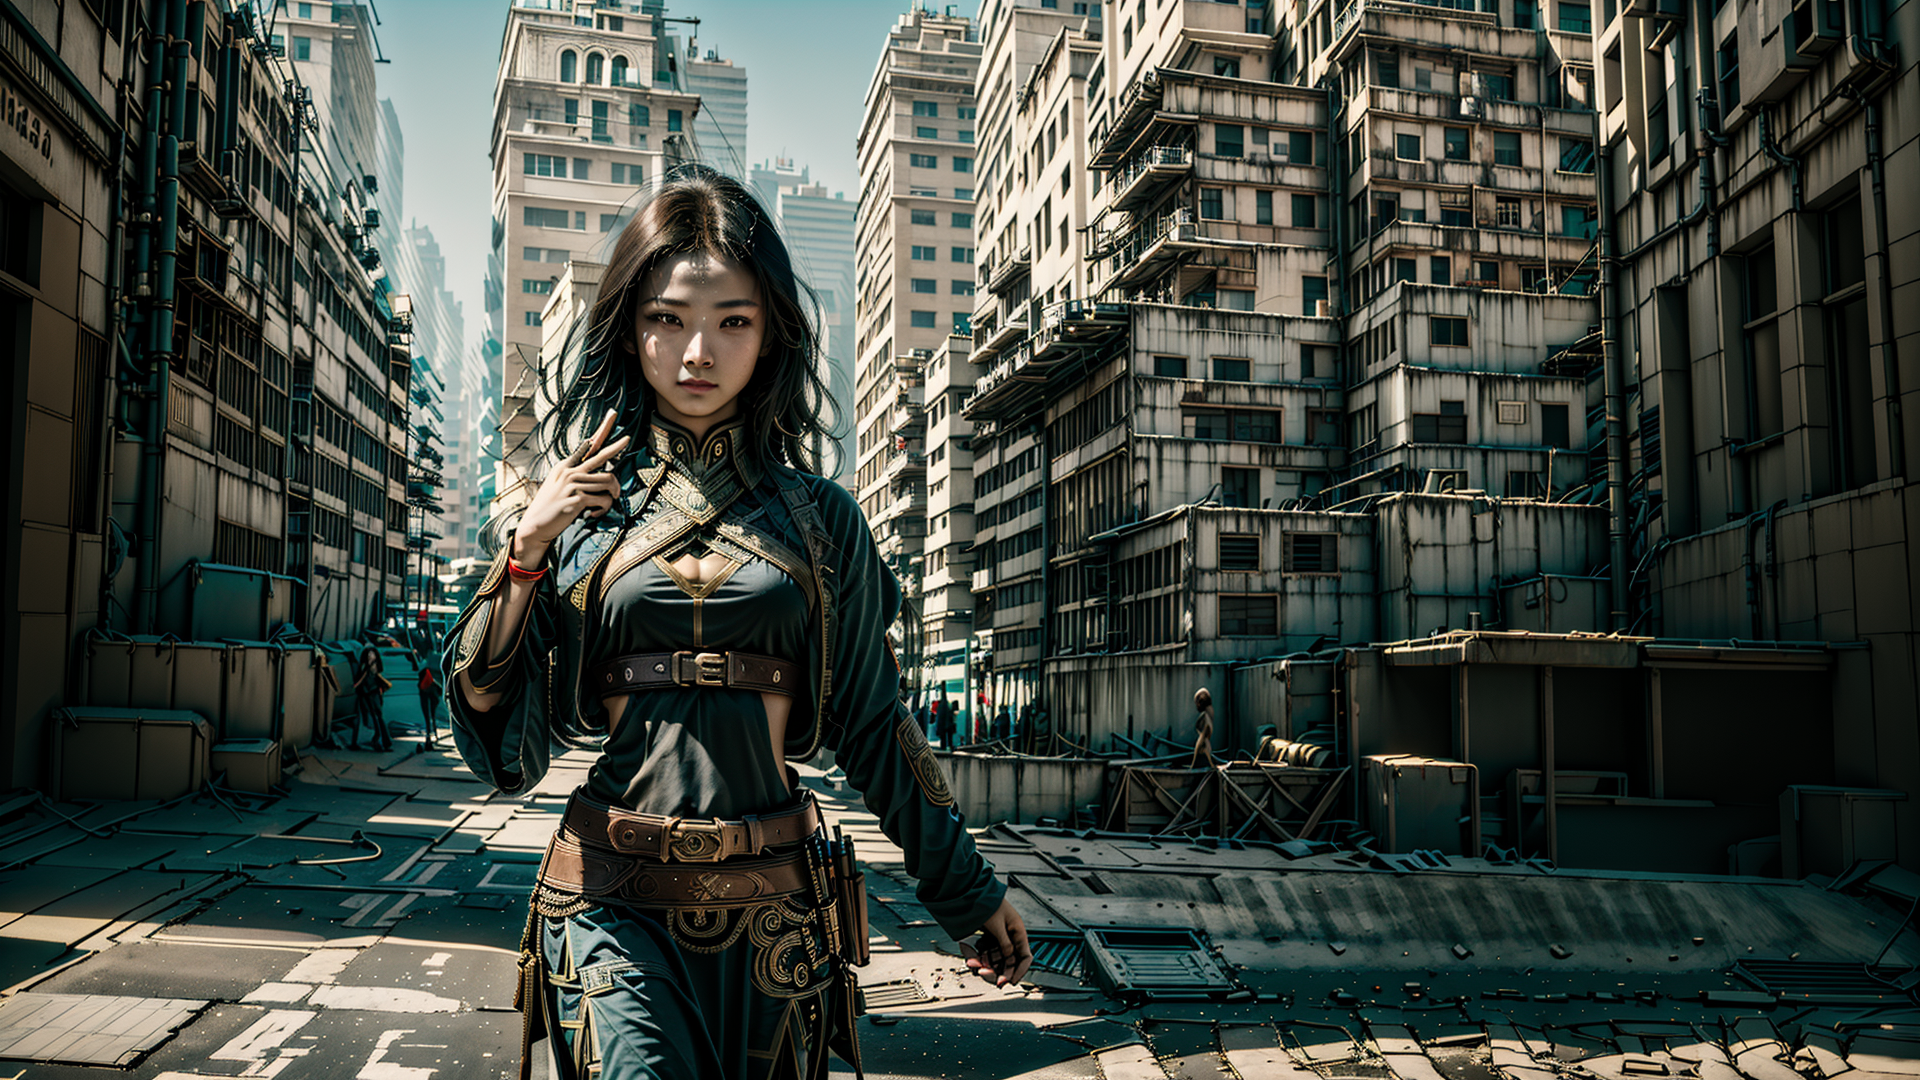
Generation parameters embedded in this image by AUTOMATIC1111 Stable Diffusion web UI or a fork of it (Forge, ...) (PNG 'parameters' text chunk):
In a dystopian future, a Yughur woman, is depicted, holding a Magnum 357, in her left hand, while her right hand, points downwards, and she is alone, looking at viewer, ultra detailed hands, perfect hands, afternoon, perfect lighting,  best quality, ultra high res face & eyes, (masterpiece:1.2) <lora:Aztaka:1>
Negative prompt:  extra arm, extra finger, (nsfw:1.5), (low quality, worst quality:1.4), poorly drawn hands, bad anatomy, monochrome, long body , bad anatomy , liquid body, malformed, mutated, anatomical nonsense ,bad proportions, uncoordinated body, unnatural body, disfigured, ugly, gross proportions ,mutation, disfigured, deformed, mutation, poorlydrawn , bad hand, mutated hand, bad fingers, mutated fingers, badhandv4 ,liquid tongue, long neck, fused ears, bad ears, poorly drawn ears, extra ears, liquid ears, heavy ears, missing ears, fused animal ears, bad animal ears, poorly drawn animal ears, extra animal ears, liquid animal ears, heavy animal ears, missing animal ears, bad hairs, poorly drawn hairs, fused hairs, bad face, fused face, poorly drawn face, cloned face, big face, long face, bad eyes, fused eyes poorly drawn eyes, extra eyes, bad mouth, fused mouth, poorly drawn mouth, bad tongue, big mouth, bad perspective, bad objects placement,
Steps: 39, Sampler: DPM++ 2M Karras, CFG scale: 7, Seed: 3564128594, Size: 960x540, Model hash: a4f3e1526c, Model: dreamshaper_8LCM, Denoising strength: 0.62, Hires upscale: 2, Hires upscaler: Latent, Lora hashes: "Aztaka: a82a45cf6020", Version: v1.7.0